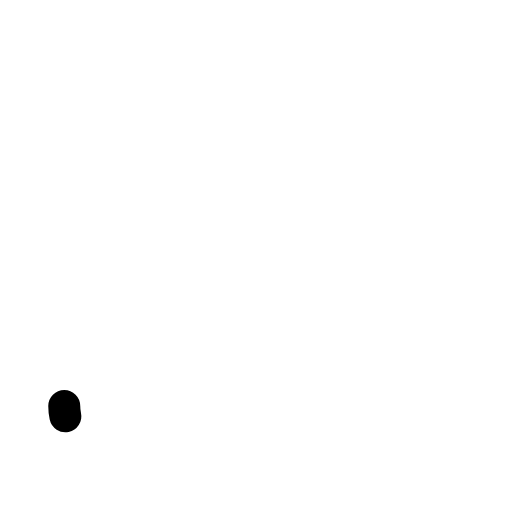
t = 0.00 s
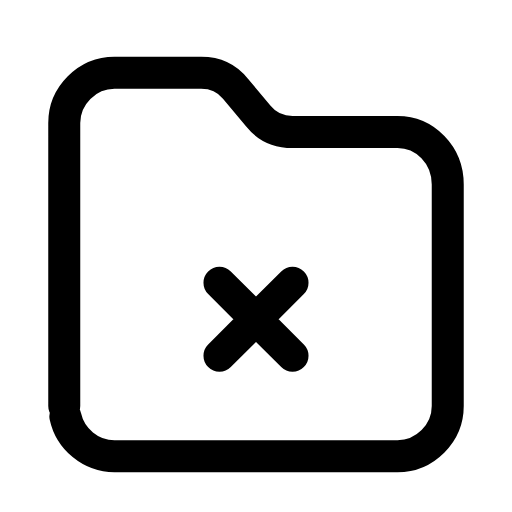
t = 0.26 s
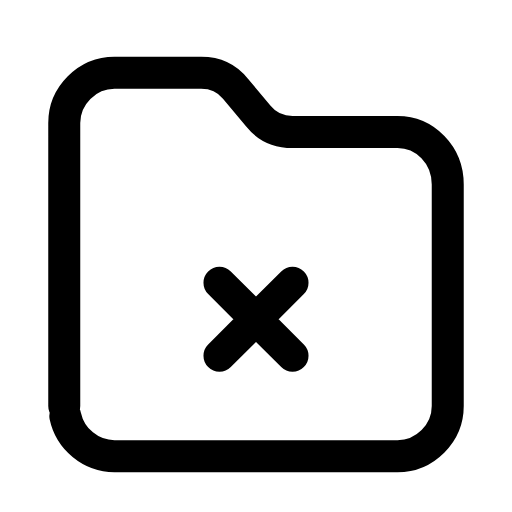
t = 0.50 s
t = 0.73 s: frame unchanged from t = 0.50 s, image omitted
t = 1.02 s: frame unchanged from t = 0.50 s, image omitted
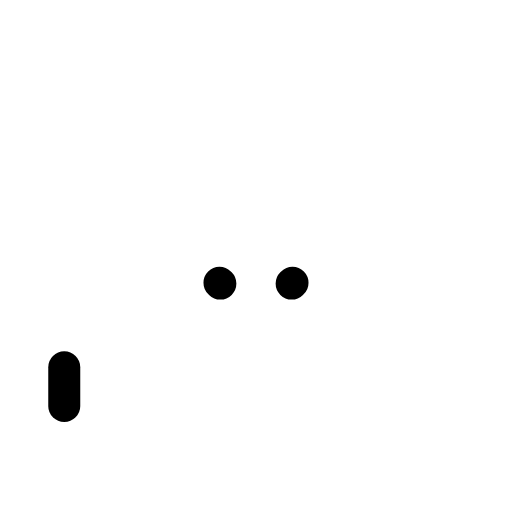
t = 1.26 s

The animated SVG that drew these frames (rendered in a browser with its animation timeline set to each time). Animation: 2 SMIL elements (animate=2); one cycle of 1.50 s, repeats indefinitely.

<svg xmlns="http://www.w3.org/2000/svg" width="24" height="24" viewBox="0 0 24 24" fill="none"><g transform="translate(-0.84 -0.871) scale(1.07)"><path stroke="currentColor" stroke-width="1.402" stroke-linecap="round" stroke-linejoin="round" fill="none" d="M3.6 18.6L3.6 6.2C3.6 5 4.6 4 5.8 4L9.6 4C10.2 4 10.7 4.2 11.1 4.7L12.1 5.9C12.5 6.4 13 6.6 13.6 6.6L18.2 6.6C19.4 6.6 20.4 7.6 20.4 8.9L20.4 18.6C20.4 19.8 19.4 20.8 18.2 20.8L5.8 20.8C4.6 20.8 3.6 19.8 3.6 18.6Z" pathLength="1" stroke-dasharray="1"><animate attributeName="stroke-dashoffset" values="1;1;0;0;0;0;1;1;1" keyTimes="0;0;0.189;0.45;0.6;0.774;0.9;0.9;1" dur="1.5s" repeatCount="indefinite" calcMode="spline" keySplines="0.16 1 0.3 1;0.16 1 0.3 1;0.16 1 0.3 1;0.16 1 0.3 1;0.16 1 0.3 1;0.16 1 0.3 1;0.16 1 0.3 1;0.16 1 0.3 1"/></path><path stroke="currentColor" stroke-width="1.402" stroke-linecap="round" stroke-linejoin="round" fill="none" d="M10.4 13.2L13.6 16.4M13.6 13.2L10.4 16.4" pathLength="1" stroke-dasharray="1"><animate attributeName="stroke-dashoffset" values="1;1;0;0;0;0;1;1;1" keyTimes="0;0.0315;0.2205;0.45;0.6;0.753;0.879;0.9;1" dur="1.5s" repeatCount="indefinite" calcMode="spline" keySplines="0.16 1 0.3 1;0.16 1 0.3 1;0.16 1 0.3 1;0.16 1 0.3 1;0.16 1 0.3 1;0.16 1 0.3 1;0.16 1 0.3 1;0.16 1 0.3 1"/></path></g></svg>
